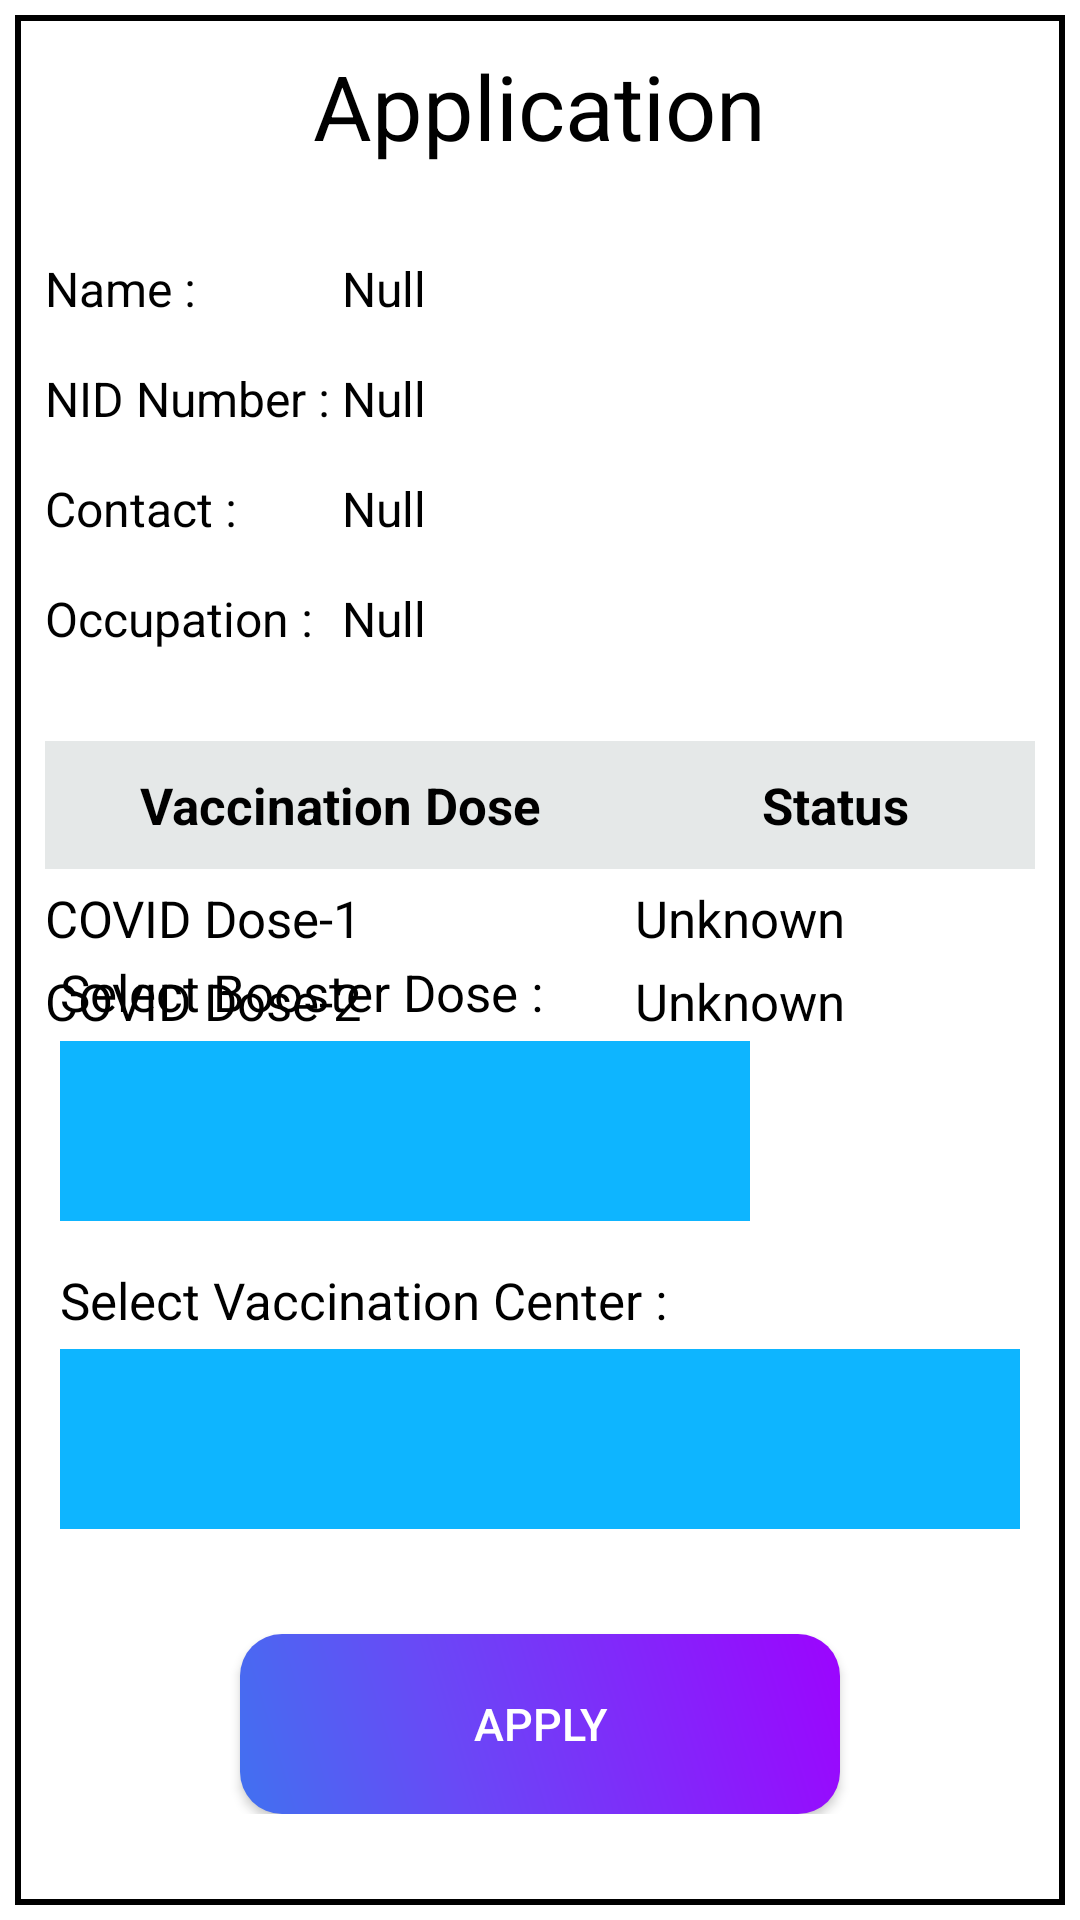

Write the Android layout XML for this screen, with the resource values it uses.
<!-- AndroidManifest.xml: application theme Theme.MyApplication -->
<!-- res/layout/activity_apply_for_vaccine.xml -->
<?xml version="1.0" encoding="utf-8"?>
<androidx.constraintlayout.widget.ConstraintLayout xmlns:android="http://schemas.android.com/apk/res/android"
    xmlns:app="http://schemas.android.com/apk/res-auto"
    xmlns:tools="http://schemas.android.com/tools"
    android:layout_width="match_parent"
    android:layout_height="match_parent"
    tools:context=".ApplyForVaccine">




    <androidx.appcompat.widget.LinearLayoutCompat
        android:id="@+id/linearLayoutCompat"
        android:layout_width="match_parent"
        android:layout_height="match_parent"
        android:layout_margin="5dp"
        android:background="@drawable/layout_border"
        android:orientation="vertical"
        app:layout_constraintBottom_toBottomOf="parent"
        app:layout_constraintEnd_toEndOf="parent"
        app:layout_constraintStart_toStartOf="parent"
        app:layout_constraintTop_toTopOf="parent">

        <androidx.appcompat.widget.LinearLayoutCompat
            android:layout_width="match_parent"
            android:layout_height="wrap_content"
            android:gravity="center">

            <TextView
                android:layout_width="wrap_content"
                android:layout_height="wrap_content"
                android:paddingTop="10sp"
                android:text="Application"
                android:textColor="@color/black"
                android:textSize="30sp" />
        </androidx.appcompat.widget.LinearLayoutCompat>

        <TableLayout
            android:layout_width="match_parent"
            android:layout_height="wrap_content"
            android:layout_marginTop="30dp"
            android:layout_marginLeft="10dp">

            <TableRow>
                <TextView
                    android:textColor="@color/black"
                    android:layout_width="wrap_content"
                    android:layout_height="wrap_content"
                    android:text="Name : "
                    android:textSize="16sp"/>

                <TextView
                    android:id="@+id/user_name_certi"
                    android:textColor="@color/black"
                    android:layout_width="wrap_content"
                    android:layout_height="wrap_content"
                    android:text="Null"
                    android:textSize="16sp"/>
            </TableRow>

            <TableRow
                android:layout_marginTop="15dp">

                <TextView
                    android:id="@+id/nid_text_certi"
                    android:textColor="@color/black"
                    android:layout_width="wrap_content"
                    android:layout_height="wrap_content"
                    android:text="NID Number : "
                    android:textSize="16sp"/>

                <TextView
                    android:id="@+id/user_nid_certi"
                    android:textColor="@color/black"
                    android:layout_width="wrap_content"
                    android:layout_height="wrap_content"
                    android:text="Null"
                    android:textSize="16sp"/>

            </TableRow>

            <TableRow
                android:layout_marginTop="15dp">

                <TextView
                    android:id="@+id/contact_text_certi"
                    android:textColor="@color/black"
                    android:layout_width="wrap_content"
                    android:layout_height="wrap_content"
                    android:text="Contact : "
                    android:textSize="16sp"/>

                <TextView
                    android:id="@+id/user_contact_certi"
                    android:textColor="@color/black"
                    android:layout_width="wrap_content"
                    android:layout_height="wrap_content"
                    android:text="Null"
                    android:textSize="16sp"/>

            </TableRow>

            <TableRow
                android:layout_marginTop="15dp">

                <TextView
                    android:id="@+id/occupation_text_certi"
                    android:textColor="@color/black"
                    android:layout_width="wrap_content"
                    android:layout_height="wrap_content"
                    android:text="Occupation : "
                    android:textSize="16sp"/>

                <TextView
                    android:id="@+id/user_occupation_certi"
                    android:textColor="@color/black"
                    android:layout_width="wrap_content"
                    android:layout_height="wrap_content"
                    android:text="Null"
                    android:textSize="16sp"/>

            </TableRow>

        </TableLayout>

        <TableLayout
            android:layout_width="match_parent"
            android:layout_height="wrap_content"
            android:layout_marginTop="30dp"
            android:layout_marginHorizontal="10dp">

            <TableRow
                android:background="#E5E8E8"
                android:paddingVertical="10sp">
                <TextView
                    android:textColor="@color/black"
                    android:layout_width="wrap_content"
                    android:layout_height="wrap_content"
                    android:text="Vaccination Dose"
                    android:textSize="17sp"
                    android:textStyle="bold"
                    android:layout_weight="1"
                    android:textAlignment="center"/>

                <TextView
                    android:textColor="@color/black"
                    android:layout_width="wrap_content"
                    android:layout_height="wrap_content"
                    android:text="Status"
                    android:textStyle="bold"
                    android:textSize="17sp"
                    android:layout_weight="1"
                    android:textAlignment="center"/>
            </TableRow>

            <TableRow android:layout_marginTop="5dp">

                <TextView
                    android:layout_width="wrap_content"
                    android:layout_height="match_parent"
                    android:layout_weight="1"
                    android:text="COVID Dose-1"
                    android:textColor="@color/black"
                    android:textSize="17sp" />

                <TextView
                    android:id="@+id/dose_1_status"
                    android:textColor="@color/black"
                    android:layout_width="wrap_content"
                    android:layout_height="wrap_content"
                    android:textSize="17sp"
                    android:layout_weight="1"
                    android:text="Unknown" />
            </TableRow>

            <TableRow android:layout_marginTop="5dp">

                <TextView
                    android:layout_width="wrap_content"
                    android:layout_height="match_parent"
                    android:layout_weight="1"
                    android:text="COVID Dose-2"
                    android:textColor="@color/black"
                    android:textSize="17sp" />

                <TextView
                    android:id="@+id/dose_2_status"
                    android:textColor="@color/black"
                    android:layout_width="wrap_content"
                    android:layout_height="wrap_content"
                    android:textSize="17sp"
                    android:layout_weight="1"
                    android:text="Unknown" />
            </TableRow>

        </TableLayout>

    </androidx.appcompat.widget.LinearLayoutCompat>

    <androidx.appcompat.widget.LinearLayoutCompat
        android:layout_width="match_parent"
        android:layout_height="wrap_content"
        app:layout_constraintBottom_toBottomOf="parent"
        app:layout_constraintEnd_toEndOf="parent"
        app:layout_constraintStart_toStartOf="parent"
        app:layout_constraintTop_toTopOf="parent"
        android:orientation="vertical"
        app:layout_constraintHorizontal_bias="0"
        app:layout_constraintVertical_bias="0.9">

        <TextView
            android:textColor="@color/black"
            android:layout_width="wrap_content"
            android:layout_height="wrap_content"
            android:textSize="17sp"
            android:text="Select Booster Dose : "
            android:layout_marginLeft="20dp"
            android:paddingBottom="5dp"/>

        <Spinner
            android:id="@+id/vaccine_avail_spinner"
            android:layout_width="230dp"
            android:layout_height="60dp"
            android:background="#0eb5ff"
            android:layout_marginLeft="20dp"/>

        <TextView
            android:textColor="@color/black"
            android:layout_width="wrap_content"
            android:layout_height="wrap_content"
            android:textSize="17sp"
            android:text="Select Vaccination Center : "
            android:layout_marginLeft="20dp"
            android:layout_marginTop="15dp"
            android:paddingBottom="5dp"/>

        <Spinner
            android:id="@+id/location_name_spinner"
            android:layout_width="320dp"
            android:layout_height="60dp"
            android:background="#0eb5ff"
            android:layout_marginLeft="20dp"/>


        <androidx.appcompat.widget.AppCompatButton
            android:id="@+id/apply_btn"
            android:layout_width="200dp"
            android:layout_height="60dp"
            android:text="Apply"
            android:textColor="@color/white"
            android:textSize="15sp"
            android:layout_marginTop="35dp"
            android:layout_gravity="center"
            android:background="@drawable/apply_button_bkgd"/>

    </androidx.appcompat.widget.LinearLayoutCompat>



































</androidx.constraintlayout.widget.ConstraintLayout>
<!-- resources referenced by this layout -->
<resources>
  <!-- drawable apply_button_bkgd (drawable) -->
  <?xml version="1.0" encoding="utf-8"?>
  <shape xmlns:android="http://schemas.android.com/apk/res/android" android:shape="rectangle" >
      <corners
          android:radius="14dp"
          />
      <gradient
          android:angle="45"
          android:centerX="35%"
          android:centerColor="#6949f6"
          android:startColor="#4171f0"
          android:endColor="#9C04FE"
          android:type="linear"
          />
      <padding
          android:left="0dp"
          android:top="0dp"
          android:right="0dp"
          android:bottom="0dp"
          />
      <size
          android:width="270dp"
          android:height="60dp"
          />
  </shape>
  <!-- drawable layout_border (drawable) -->
  <?xml version="1.0" encoding="UTF-8"?>
  <shape xmlns:android="http://schemas.android.com/apk/res/android" android:shape="rectangle">
      <corners android:radius="0dp"/>
      <stroke android:width="2dp" android:color="@color/black"/>
  </shape>
  <style name="Theme.MyApplication" parent="Theme.MaterialComponents.DayNight.NoActionBar">
          
          <item name="colorPrimary">@color/purple_500</item>
          <item name="colorPrimaryVariant">@color/purple_700</item>
          <item name="colorOnPrimary">@color/black</item>
          
          <item name="colorSecondary">@color/teal_200</item>
          <item name="colorSecondaryVariant">@color/teal_700</item>
          <item name="colorOnSecondary">@color/black</item>
          
          <item name="android:statusBarColor" tools:targetApi="l">#000000</item>
          
      </style>
  <!-- not gathered from this repository: default colours our renderer supplied (Android Studio template values) -->
  <color name="purple_500">#FF6200EE</color>
  <color name="purple_700">#FF3700B3</color>
  <color name="teal_200">#FF03DAC5</color>
  <color name="teal_700">#FF018786</color>
  <color name="black">#FF000000</color>
  <color name="white">#FFFFFFFF</color>
</resources>
